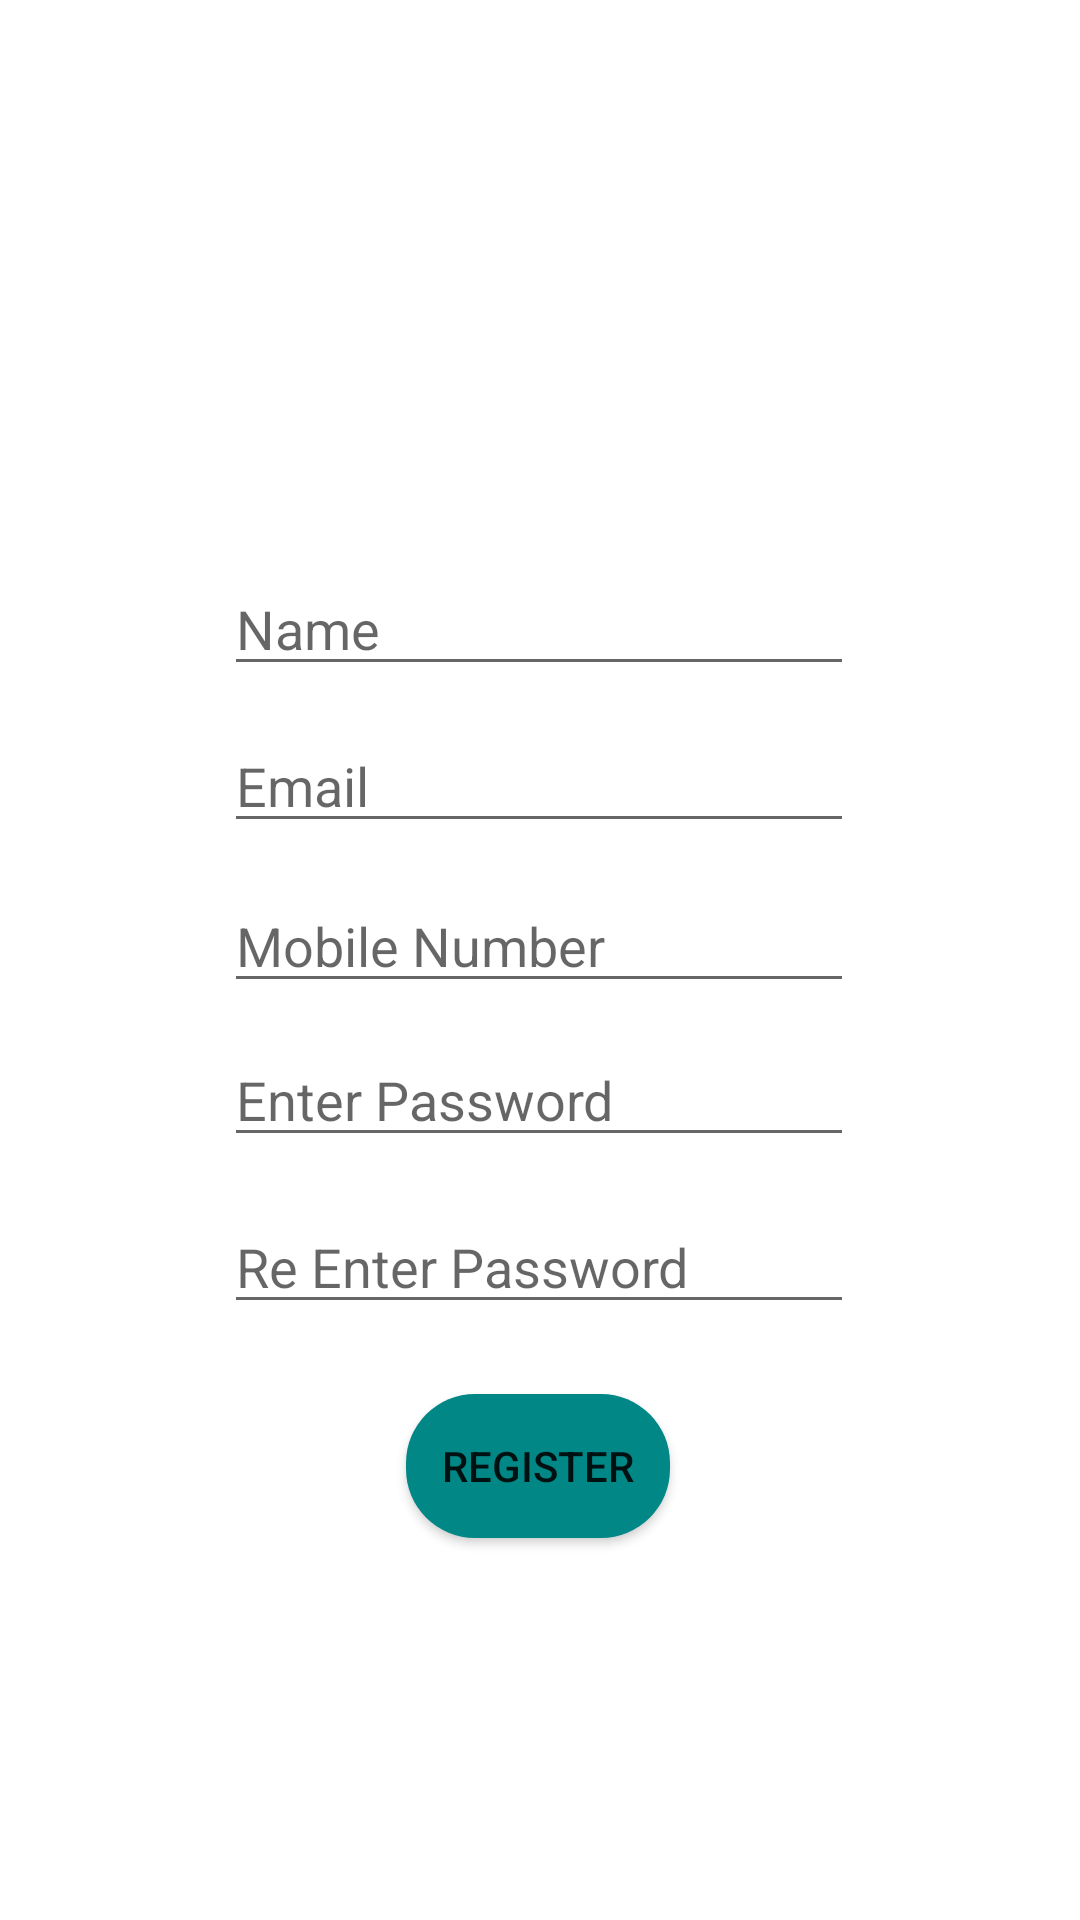

Android layout source for this screen:
<!-- AndroidManifest.xml: application theme Theme.WaterHub -->
<!-- res/layout/activity_register.xml -->
<?xml version="1.0" encoding="utf-8"?>
<androidx.constraintlayout.widget.ConstraintLayout xmlns:android="http://schemas.android.com/apk/res/android"
    xmlns:app="http://schemas.android.com/apk/res-auto"
    xmlns:tools="http://schemas.android.com/tools"
    android:layout_width="match_parent"
    android:layout_height="match_parent"
    tools:context=".RegisterActivity">

    <EditText
        android:id="@+id/editTextTextPersonName2"
        android:layout_width="wrap_content"
        android:layout_height="wrap_content"
        android:ems="10"
        android:hint="Name"
        android:inputType="textPersonName"
        app:layout_constraintBottom_toBottomOf="parent"
        app:layout_constraintEnd_toEndOf="parent"
        app:layout_constraintHorizontal_bias="0.497"
        app:layout_constraintStart_toStartOf="parent"
        app:layout_constraintTop_toTopOf="parent"
        app:layout_constraintVertical_bias="0.313"
        tools:ignore="TouchTargetSizeCheck" />

    <EditText
        android:id="@+id/editTextTextEmailAddress"
        android:layout_width="wrap_content"
        android:layout_height="wrap_content"
        android:ems="10"
        android:hint="Email"
        android:inputType="textEmailAddress"
        app:layout_constraintBottom_toBottomOf="parent"
        app:layout_constraintEnd_toEndOf="parent"
        app:layout_constraintHorizontal_bias="0.497"
        app:layout_constraintStart_toStartOf="parent"
        app:layout_constraintTop_toBottomOf="@+id/editTextTextPersonName2"
        app:layout_constraintVertical_bias="0.03" />

    <EditText
        android:id="@+id/editTextPhone"
        android:layout_width="wrap_content"
        android:layout_height="wrap_content"
        android:ems="10"
        android:hint="Mobile Number"
        android:inputType="phone"
        app:layout_constraintBottom_toBottomOf="parent"
        app:layout_constraintEnd_toEndOf="parent"
        app:layout_constraintHorizontal_bias="0.497"
        app:layout_constraintStart_toStartOf="parent"
        app:layout_constraintTop_toBottomOf="@+id/editTextTextEmailAddress"
        app:layout_constraintVertical_bias="0.038" />

    <EditText
        android:id="@+id/editTextTextPassword2"
        android:layout_width="wrap_content"
        android:layout_height="wrap_content"
        android:ems="10"
        android:hint="Enter Password"
        android:inputType="textPassword"
        app:layout_constraintBottom_toBottomOf="parent"
        app:layout_constraintEnd_toEndOf="parent"
        app:layout_constraintHorizontal_bias="0.497"
        app:layout_constraintStart_toStartOf="parent"
        app:layout_constraintTop_toBottomOf="@+id/editTextPhone"
        app:layout_constraintVertical_bias="0.038"
        tools:ignore="TouchTargetSizeCheck" />

    <EditText
        android:id="@+id/editTextTextPassword3"
        android:layout_width="wrap_content"
        android:layout_height="wrap_content"
        android:ems="10"
        android:hint="Re Enter Password"
        android:inputType="textPassword"
        app:layout_constraintBottom_toBottomOf="parent"
        app:layout_constraintEnd_toEndOf="parent"
        app:layout_constraintHorizontal_bias="0.497"
        app:layout_constraintStart_toStartOf="parent"
        app:layout_constraintTop_toBottomOf="@+id/editTextTextPassword2"
        app:layout_constraintVertical_bias="0.067" />

    <Button
        android:id="@+id/button2"
        android:layout_width="wrap_content"
        android:layout_height="wrap_content"
        android:background="@drawable/rounded_button"
        android:text="@string/register"
        app:layout_constraintBottom_toBottomOf="parent"
        app:layout_constraintEnd_toEndOf="parent"
        app:layout_constraintHorizontal_bias="0.498"
        app:layout_constraintStart_toStartOf="parent"
        app:layout_constraintTop_toBottomOf="@+id/editTextTextPassword3"
        app:layout_constraintVertical_bias="0.154" />
</androidx.constraintlayout.widget.ConstraintLayout>
<!-- resources referenced by this layout -->
<resources>
  <!-- drawable rounded_button (drawable) -->
  <?xml version="1.0" encoding="utf-8"?>
  <shape xmlns:android="http://schemas.android.com/apk/res/android">
      <corners  android:radius="23dp"/>
      <solid android:color="@color/teal_700"></solid>
  </shape>
  <string name="register">Register</string>
  <style name="Theme.WaterHub" parent="Theme.MaterialComponents.DayNight.DarkActionBar">
          
          <item name="colorPrimary">@color/purple_500</item>
          <item name="colorPrimaryVariant">@color/purple_700</item>
          <item name="colorOnPrimary">@color/white</item>
          
          <item name="colorSecondary">@color/teal_200</item>
          <item name="colorSecondaryVariant">@color/teal_700</item>
          <item name="colorOnSecondary">@color/black</item>
          
          <item name="android:statusBarColor">?attr/colorPrimaryVariant</item>
          
      </style>
  <!-- not gathered from this repository: default colours our renderer supplied (Android Studio template values) -->
  <color name="purple_500">#FF6200EE</color>
  <color name="purple_700">#FF3700B3</color>
  <color name="teal_200">#FF03DAC5</color>
  <color name="teal_700">#FF018786</color>
  <color name="black">#FF000000</color>
  <color name="white">#FFFFFFFF</color>
</resources>
